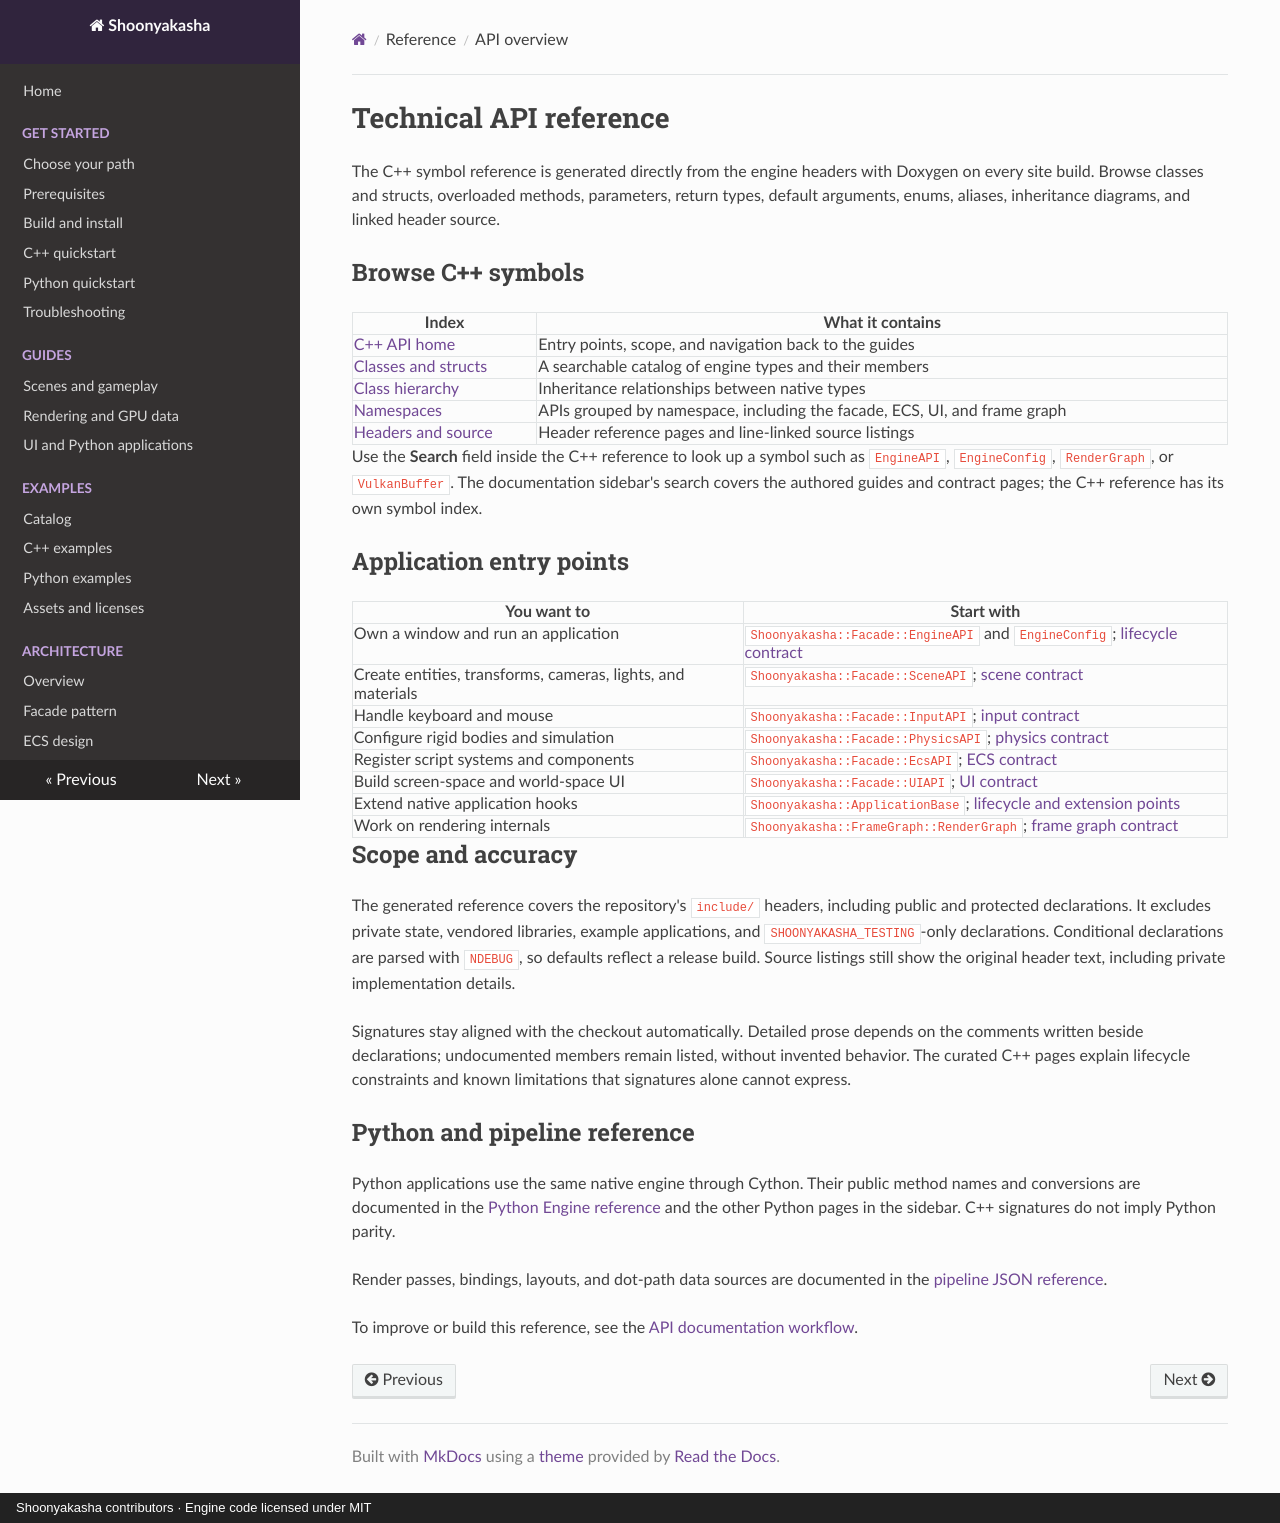

repository: Maximilian-Winter/Shoonyakasha · page: api/index.html · generator: mkdocs · copyright: Shoonyakasha contributors · Engine code licensed under MIT

# Technical API reference

The C++ symbol reference is generated directly from the engine headers with Doxygen on every site build. Browse classes and structs, overloaded methods, parameters, return types, default arguments, enums, aliases, inheritance diagrams, and linked header source.

## Browse C++ symbols

| Index | What it contains |
|---|---|
| [C++ API home](https://maximilian-winter.github.io/Shoonyakasha/api/native/index.html) | Entry points, scope, and navigation back to the guides |
| [Classes and structs](https://maximilian-winter.github.io/Shoonyakasha/api/native/annotated.html) | A searchable catalog of engine types and their members |
| [Class hierarchy](https://maximilian-winter.github.io/Shoonyakasha/api/native/hierarchy.html) | Inheritance relationships between native types |
| [Namespaces](https://maximilian-winter.github.io/Shoonyakasha/api/native/namespaces.html) | APIs grouped by namespace, including the facade, ECS, UI, and frame graph |
| [Headers and source](https://maximilian-winter.github.io/Shoonyakasha/api/native/files.html) | Header reference pages and line-linked source listings |

Use the **Search** field inside the C++ reference to look up a symbol such as `EngineAPI`, `EngineConfig`, `RenderGraph`, or `VulkanBuffer`. The documentation sidebar's search covers the authored guides and contract pages; the C++ reference has its own symbol index.

## Application entry points

| You want to | Start with |
|---|---|
| Own a window and run an application | `Shoonyakasha::Facade::EngineAPI` and `EngineConfig`; [lifecycle contract](cpp/engine-api.md) |
| Create entities, transforms, cameras, lights, and materials | `Shoonyakasha::Facade::SceneAPI`; [scene contract](cpp/scene-api.md) |
| Handle keyboard and mouse | `Shoonyakasha::Facade::InputAPI`; [input contract](cpp/input-api.md) |
| Configure rigid bodies and simulation | `Shoonyakasha::Facade::PhysicsAPI`; [physics contract](cpp/physics-api.md) |
| Register script systems and components | `Shoonyakasha::Facade::EcsAPI`; [ECS contract](cpp/ecs-api.md) |
| Build screen-space and world-space UI | `Shoonyakasha::Facade::UIAPI`; [UI contract](cpp/ui-api.md) |
| Extend native application hooks | `Shoonyakasha::ApplicationBase`; [lifecycle and extension points](cpp/application-base.md) |
| Work on rendering internals | `Shoonyakasha::FrameGraph::RenderGraph`; [frame graph contract](cpp/frame-graph.md) |

## Scope and accuracy

The generated reference covers the repository's `include/` headers, including public and protected declarations. It excludes private state, vendored libraries, example applications, and `SHOONYAKASHA_TESTING`-only declarations. Conditional declarations are parsed with `NDEBUG`, so defaults reflect a release build. Source listings still show the original header text, including private implementation details.

Signatures stay aligned with the checkout automatically. Detailed prose depends on the comments written beside declarations; undocumented members remain listed, without invented behavior. The curated C++ pages explain lifecycle constraints and known limitations that signatures alone cannot express.

## Python and pipeline reference

Python applications use the same native engine through Cython. Their public method names and conversions are documented in the [Python Engine reference](python/engine.md) and the other Python pages in the sidebar. C++ signatures do not imply Python parity.

Render passes, bindings, layouts, and dot-path data sources are documented in the [pipeline JSON reference](../reference/pipeline-json.md).

To improve or build this reference, see the [API documentation workflow](../maintenance.md#technical-c-api).
